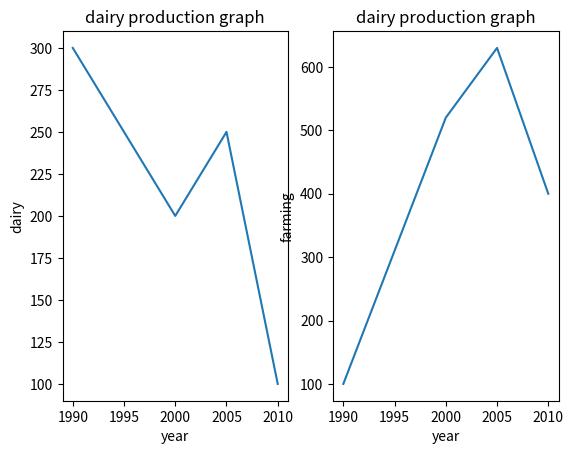

Write the Python code that produced this figure.
import numpy as np 
import pandas as pd
import matplotlib.pyplot as plt
# subplot 1D

#graph one data
year = [2010,2015,2020,2025]
dairy = [100,520,630,400]

#graph two data
year = [1990,2000,2005,2010]
farming = [300,200,250,100]

#this is first graph
fig,aux = plt.subplots(1,2)
aux[0].plot(year,farming)  # first col for line chart
aux[0].set_xlabel("year")
aux[0].set_ylabel("dairy")
aux[0].set_title("dairy production graph")

# this is second graph
aux[1].plot(year,dairy)  # second col for line chart
aux[1].set_xlabel("year")
aux[1].set_ylabel("farming")
aux[1].set_title("dairy production graph")
# Text(0.5, 1.0, 'dairy production graph')
